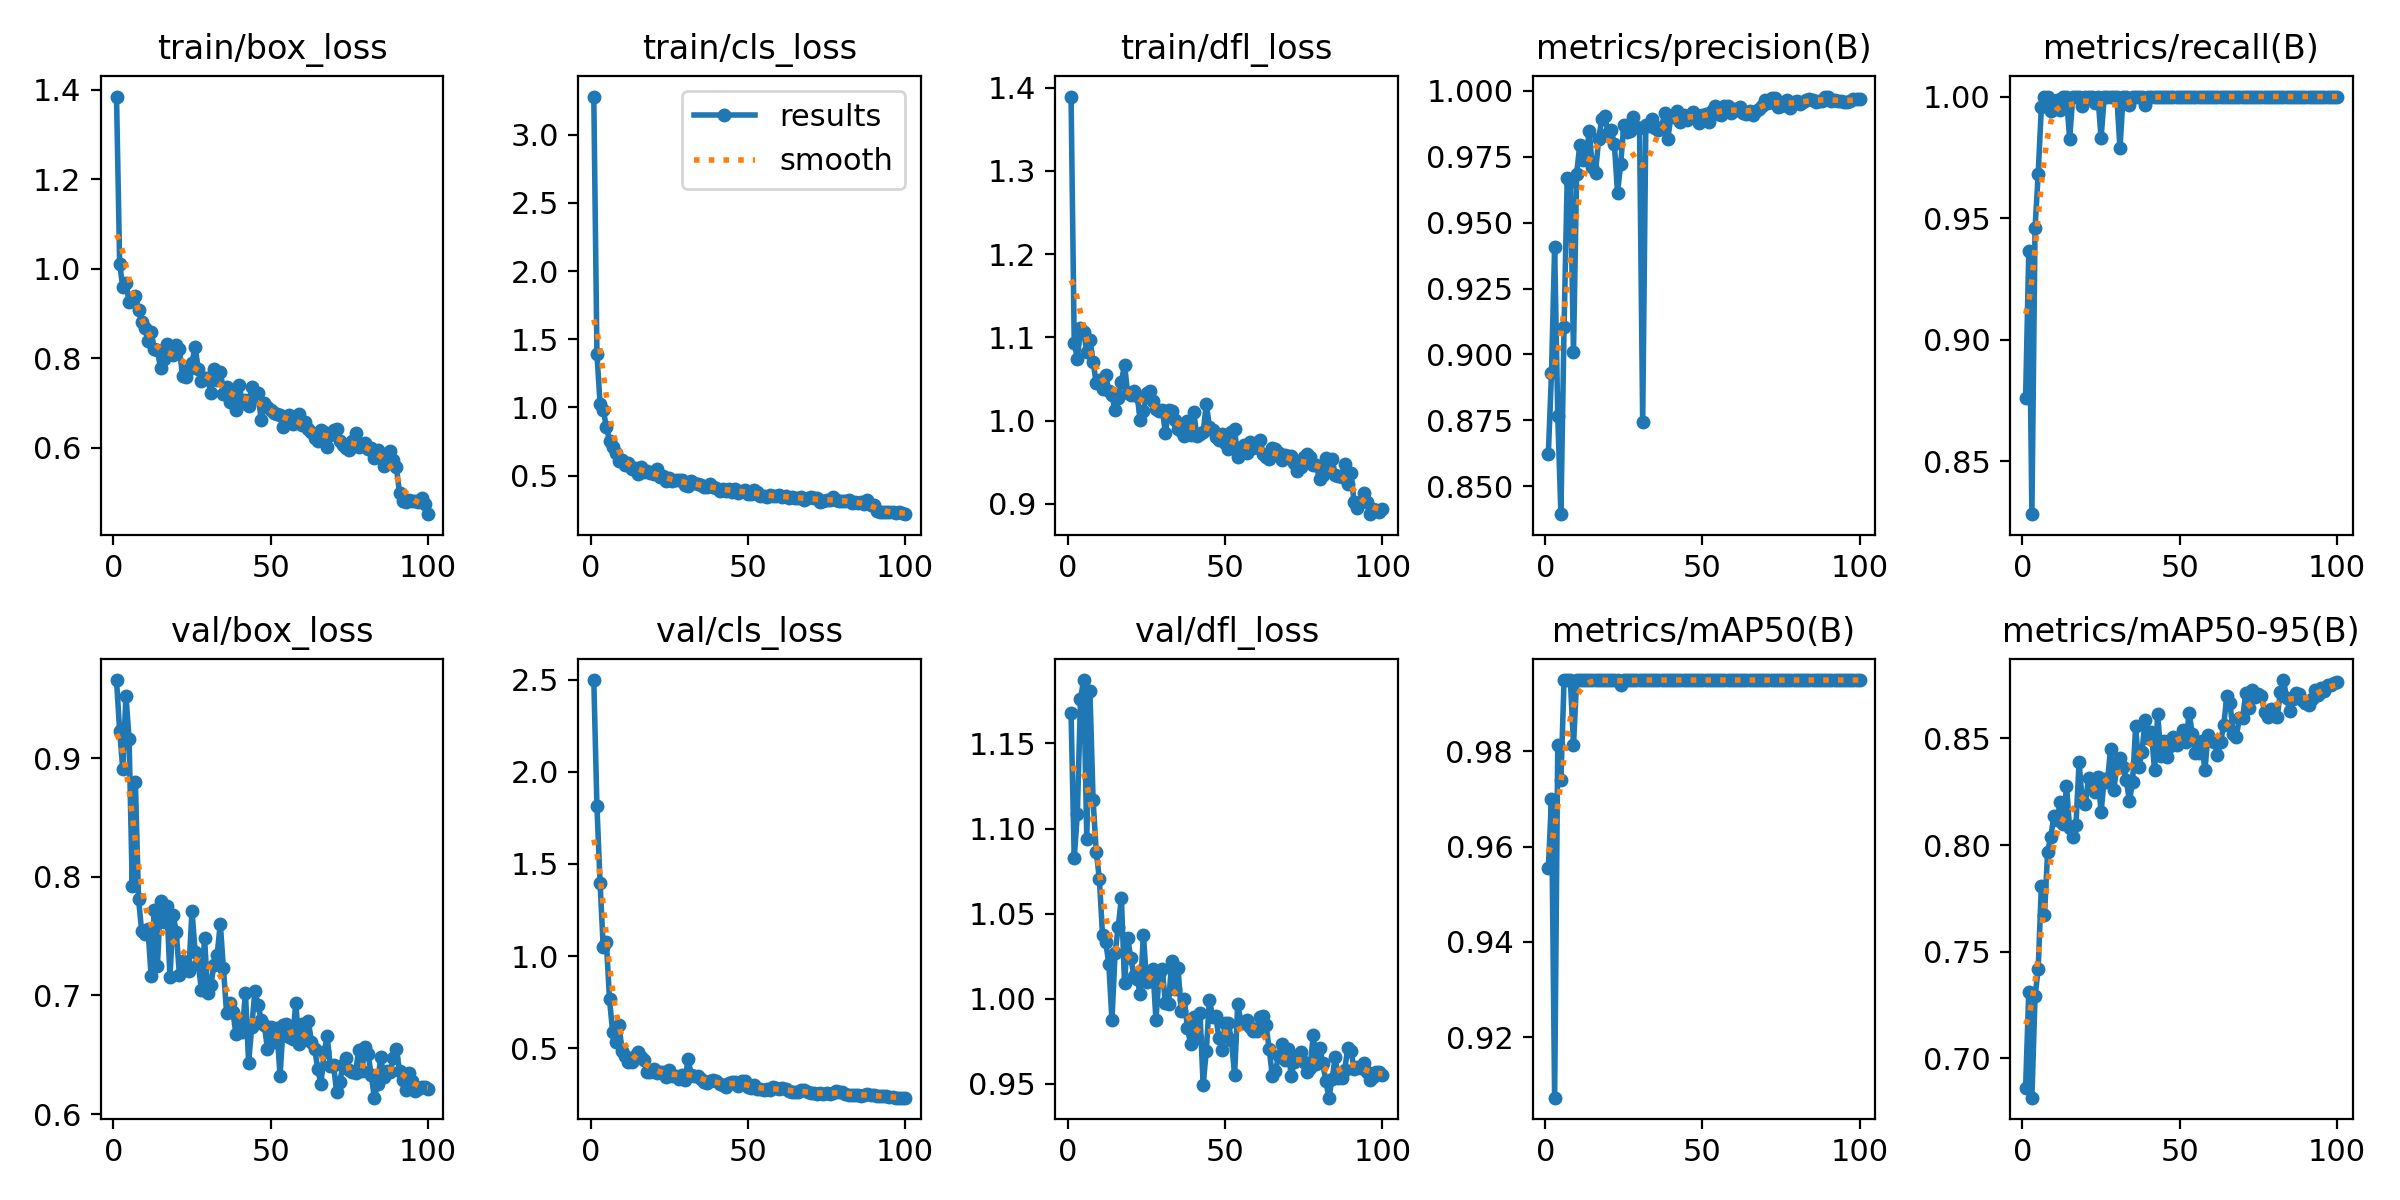

The table this chart was drawn from, first rows:
epoch, time, train/box_loss, train/cls_loss, train/dfl_loss, metrics/precision(B), metrics/recall(B), metrics/mAP50(B), metrics/mAP50-95(B), val/box_loss, val/cls_loss, val/dfl_loss, lr/pg0, lr/pg1, lr/pg2
1, 85.12, 1.385, 3.279, 1.389, 0.8622, 0.8762, 0.9555, 0.6863, 0.9657, 2.498, 1.168, 0.0001692, 0.0001692, 0.0001692
2, 164.7, 1.011, 1.395, 1.094, 0.8929, 0.9363, 0.97, 0.7313, 0.9224, 1.813, 1.083, 0.0003426, 0.0003426, 0.0003426
3, 244.1, 0.9584, 1.025, 1.075, 0.9407, 0.8282, 0.9073, 0.6815, 0.8905, 1.398, 1.108, 0.0005126, 0.0005126, 0.0005126
4, 338.4, 0.9689, 0.9781, 1.112, 0.8766, 0.9459, 0.9815, 0.7291, 0.9527, 1.048, 1.176, 0.000679, 0.000679, 0.000679
5, 443.1, 0.9254, 0.8598, 1.107, 0.8395, 0.9682, 0.9741, 0.7418, 0.9159, 1.078, 1.187, 0.0007385, 0.0007385, 0.0007385
6, 529.1, 0.9304, 0.7572, 1.082, 0.9105, 0.9955, 0.995, 0.7806, 0.7922, 0.7667, 1.094, 0.0007309, 0.0007309, 0.0007309
7, 606.9, 0.9393, 0.7119, 1.098, 0.9668, 1, 0.995, 0.7672, 0.88, 0.5864, 1.181, 0.0007233, 0.0007233, 0.0007233
8, 684.5, 0.9075, 0.6675, 1.071, 0.9653, 1, 0.995, 0.7968, 0.7813, 0.5354, 1.117, 0.0007157, 0.0007157, 0.0007157
9, 762.2, 0.88, 0.609, 1.045, 0.901, 0.9939, 0.9813, 0.8037, 0.7541, 0.6293, 1.086, 0.0007081, 0.0007081, 0.0007081
10, 842.7, 0.8665, 0.6145, 1.049, 0.9685, 0.9949, 0.995, 0.8138, 0.7516, 0.4844, 1.07, 0.0007005, 0.0007005, 0.0007005
11, 918.5, 0.8389, 0.5776, 1.038, 0.9796, 0.9987, 0.995, 0.8117, 0.7563, 0.4587, 1.038, 0.0006929, 0.0006929, 0.0006929
12, 994.4, 0.8585, 0.5892, 1.054, 0.9738, 0.9944, 0.995, 0.8203, 0.7163, 0.4253, 1.034, 0.0006853, 0.0006853, 0.0006853
13, 1070, 0.8199, 0.5513, 1.036, 0.9747, 1, 0.995, 0.8098, 0.7721, 0.4277, 1.02, 0.0006776, 0.0006776, 0.0006776
14, 1147, 0.8178, 0.5535, 1.031, 0.9848, 1, 0.995, 0.8278, 0.7244, 0.4561, 0.9874, 0.00067, 0.00067, 0.00067
15, 1223, 0.778, 0.5091, 1.013, 0.9709, 0.9826, 0.995, 0.8078, 0.7791, 0.4797, 1.027, 0.0006624, 0.0006624, 0.0006624
16, 1299, 0.7992, 0.564, 1.028, 0.969, 1, 0.995, 0.8038, 0.7617, 0.4551, 1.042, 0.0006548, 0.0006548, 0.0006548
17, 1375, 0.8321, 0.5267, 1.047, 0.9816, 1, 0.995, 0.8093, 0.7749, 0.4342, 1.059, 0.0006472, 0.0006472, 0.0006472
18, 1451, 0.8248, 0.5327, 1.067, 0.9894, 1, 0.995, 0.8389, 0.7156, 0.3726, 1.009, 0.0006396, 0.0006396, 0.0006396
19, 1527, 0.8064, 0.5176, 1.033, 0.9904, 0.9963, 0.995, 0.8207, 0.7678, 0.3695, 1.036, 0.000632, 0.000632, 0.000632
20, 1603, 0.8306, 0.5087, 1.031, 0.9838, 1, 0.995, 0.8194, 0.7537, 0.3903, 1.024, 0.0006244, 0.0006244, 0.0006244
21, 1679, 0.8213, 0.5493, 1.035, 0.985, 1, 0.995, 0.8314, 0.7174, 0.3673, 1.014, 0.0006167, 0.0006167, 0.0006167
22, 1755, 0.7604, 0.4871, 1.03, 0.9797, 1, 0.995, 0.8282, 0.7291, 0.3724, 1.011, 0.0006091, 0.0006091, 0.0006091
23, 1832, 0.7573, 0.4943, 1.001, 0.9613, 0.9973, 0.995, 0.8248, 0.7237, 0.3714, 1.003, 0.0006015, 0.0006015, 0.0006015
24, 1908, 0.7766, 0.4615, 1.012, 0.9721, 1, 0.994, 0.832, 0.7206, 0.3457, 1.038, 0.0005939, 0.0005939, 0.0005939
25, 1984, 0.7901, 0.4805, 1.033, 0.987, 0.9829, 0.995, 0.8156, 0.7715, 0.3829, 1.01, 0.0005863, 0.0005863, 0.0005863
26, 2060, 0.8256, 0.4631, 1.035, 0.9845, 1, 0.995, 0.8308, 0.7363, 0.3517, 1.016, 0.0005787, 0.0005787, 0.0005787
27, 2136, 0.7759, 0.4652, 1.024, 0.9849, 1, 0.995, 0.8294, 0.7261, 0.3491, 1.018, 0.0005711, 0.0005711, 0.0005711
28, 2212, 0.7486, 0.4707, 1.014, 0.9902, 1, 0.995, 0.845, 0.7048, 0.3346, 0.9876, 0.0005634, 0.0005634, 0.0005634
29, 2288, 0.7566, 0.4649, 1.012, 0.9863, 1, 0.995, 0.8258, 0.7481, 0.3572, 1.014, 0.0005558, 0.0005558, 0.0005558
30, 2364, 0.7551, 0.4319, 1.013, 0.9858, 1, 0.995, 0.8366, 0.7023, 0.3267, 1.017, 0.0005482, 0.0005482, 0.0005482
31, 2440, 0.7213, 0.4241, 0.9854, 0.8743, 0.9787, 0.995, 0.8409, 0.7088, 0.4413, 0.9974, 0.0005406, 0.0005406, 0.0005406
32, 2516, 0.7768, 0.4591, 1.012, 0.9869, 1, 0.995, 0.8367, 0.7257, 0.3559, 0.9968, 0.000533, 0.000533, 0.000533
33, 2594, 0.7505, 0.4431, 1.012, 0.9867, 1, 0.995, 0.8307, 0.7344, 0.3482, 1.022, 0.0005254, 0.0005254, 0.0005254
34, 2676, 0.7683, 0.44, 1.001, 0.9891, 0.9965, 0.995, 0.8206, 0.7604, 0.3489, 1.006, 0.0005178, 0.0005178, 0.0005178
35, 2751, 0.7198, 0.4279, 0.99, 0.986, 1, 0.995, 0.8294, 0.7226, 0.3316, 1.018, 0.0005102, 0.0005102, 0.0005102
36, 2827, 0.7358, 0.4158, 0.9878, 0.9852, 1, 0.995, 0.8557, 0.6855, 0.3148, 0.993, 0.0005025, 0.0005025, 0.0005025
37, 2904, 0.7027, 0.4174, 0.9811, 0.9862, 1, 0.995, 0.8365, 0.6933, 0.3107, 0.9996, 0.0004949, 0.0004949, 0.0004949
38, 2982, 0.7214, 0.4358, 0.9991, 0.9914, 1, 0.995, 0.8436, 0.6861, 0.3206, 0.9828, 0.0004873, 0.0004873, 0.0004873
39, 3060, 0.6835, 0.4154, 0.9835, 0.9819, 0.9963, 0.995, 0.8586, 0.667, 0.3272, 0.9736, 0.0004797, 0.0004797, 0.0004797
40, 3138, 0.7411, 0.4111, 1.01, 0.9904, 1, 0.995, 0.8502, 0.6799, 0.3221, 0.989, 0.0004721, 0.0004721, 0.0004721
41, 3216, 0.701, 0.3895, 0.9822, 0.99, 1, 0.995, 0.853, 0.6695, 0.3064, 0.9769, 0.0004645, 0.0004645, 0.0004645
42, 3294, 0.7076, 0.4006, 0.9839, 0.9921, 1, 0.995, 0.8351, 0.7024, 0.3003, 0.9918, 0.0004569, 0.0004569, 0.0004569
43, 3373, 0.6934, 0.3894, 0.986, 0.988, 1, 0.995, 0.8615, 0.6431, 0.2927, 0.949, 0.0004492, 0.0004492, 0.0004492
44, 3450, 0.7364, 0.4034, 1.02, 0.9907, 1, 0.995, 0.842, 0.6735, 0.3108, 0.9694, 0.0004416, 0.0004416, 0.0004416
45, 3528, 0.7107, 0.3826, 0.9929, 0.9887, 1, 0.995, 0.8487, 0.7035, 0.32, 0.9995, 0.000434, 0.000434, 0.000434
46, 3606, 0.7216, 0.4001, 0.9892, 0.9902, 1, 0.995, 0.8411, 0.6922, 0.3154, 0.9894, 0.0004264, 0.0004264, 0.0004264
47, 3685, 0.6617, 0.3729, 0.9811, 0.9919, 1, 0.995, 0.8467, 0.6794, 0.297, 0.99, 0.0004188, 0.0004188, 0.0004188
48, 3763, 0.6996, 0.3842, 0.9774, 0.9908, 1, 0.995, 0.8507, 0.6747, 0.3215, 0.9771, 0.0004112, 0.0004112, 0.0004112
49, 3841, 0.6902, 0.3937, 0.9836, 0.9879, 1, 0.995, 0.8468, 0.6548, 0.3231, 0.9698, 0.0004036, 0.0004036, 0.0004036
50, 3919, 0.6852, 0.3674, 0.9732, 0.9909, 1, 0.995, 0.8503, 0.6735, 0.2928, 0.9857, 0.000396, 0.000396, 0.000396
51, 3997, 0.6774, 0.3652, 0.9655, 0.9913, 1, 0.995, 0.8541, 0.6608, 0.2848, 0.9856, 0.0003883, 0.0003883, 0.0003883
52, 4076, 0.6746, 0.3927, 0.986, 0.9881, 1, 0.995, 0.8484, 0.6725, 0.3025, 0.9757, 0.0003807, 0.0003807, 0.0003807
53, 4154, 0.6741, 0.3828, 0.9895, 0.9921, 1, 0.995, 0.862, 0.6318, 0.2801, 0.955, 0.0003731, 0.0003731, 0.0003731
54, 4231, 0.6474, 0.3534, 0.9565, 0.9941, 1, 0.995, 0.8522, 0.6746, 0.2814, 0.9971, 0.0003655, 0.0003655, 0.0003655
55, 4309, 0.6644, 0.3481, 0.9651, 0.9914, 1, 0.995, 0.8431, 0.6755, 0.2747, 0.9866, 0.0003579, 0.0003579, 0.0003579
56, 4387, 0.6741, 0.3444, 0.9709, 0.991, 1, 0.995, 0.8434, 0.665, 0.2788, 0.9859, 0.0003503, 0.0003503, 0.0003503
57, 4466, 0.6536, 0.356, 0.9609, 0.9942, 1, 0.995, 0.849, 0.6633, 0.2755, 0.9878, 0.0003427, 0.0003427, 0.0003427
58, 4544, 0.6621, 0.3538, 0.9747, 0.9942, 1, 0.995, 0.835, 0.6938, 0.2885, 0.9836, 0.0003351, 0.0003351, 0.0003351
59, 4622, 0.6757, 0.3503, 0.9678, 0.9916, 1, 0.995, 0.8517, 0.6587, 0.2824, 0.9811, 0.0003274, 0.0003274, 0.0003274
60, 4702, 0.6498, 0.357, 0.9682, 0.9929, 1, 0.995, 0.8493, 0.6761, 0.2794, 0.981, 0.0003198, 0.0003198, 0.0003198
... 40 more rows
